Photos from the image-classification dataset "data" in the GitHub repository Achuthan2909/Heart-Disease-Analysis-using-ECG-Spectrograms-and-SHAP. Its 5 classes are: APC, LBB, NOR, PVC, RBB.

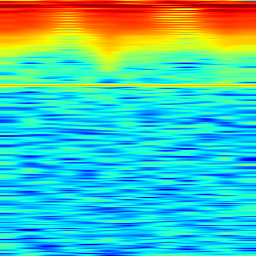
Label: LBB

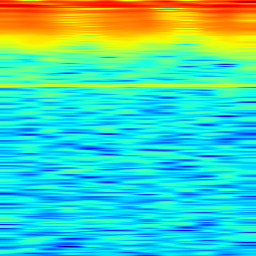
Label: LBB

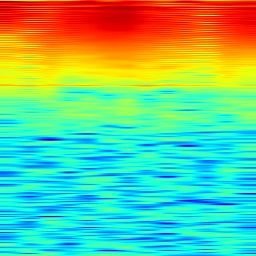
Label: NOR

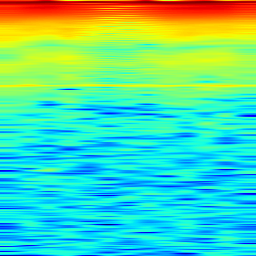
Label: APC

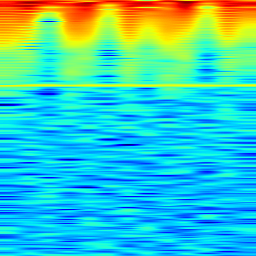
Label: PVC

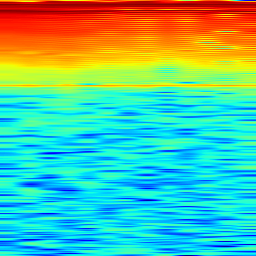
Label: RBB
